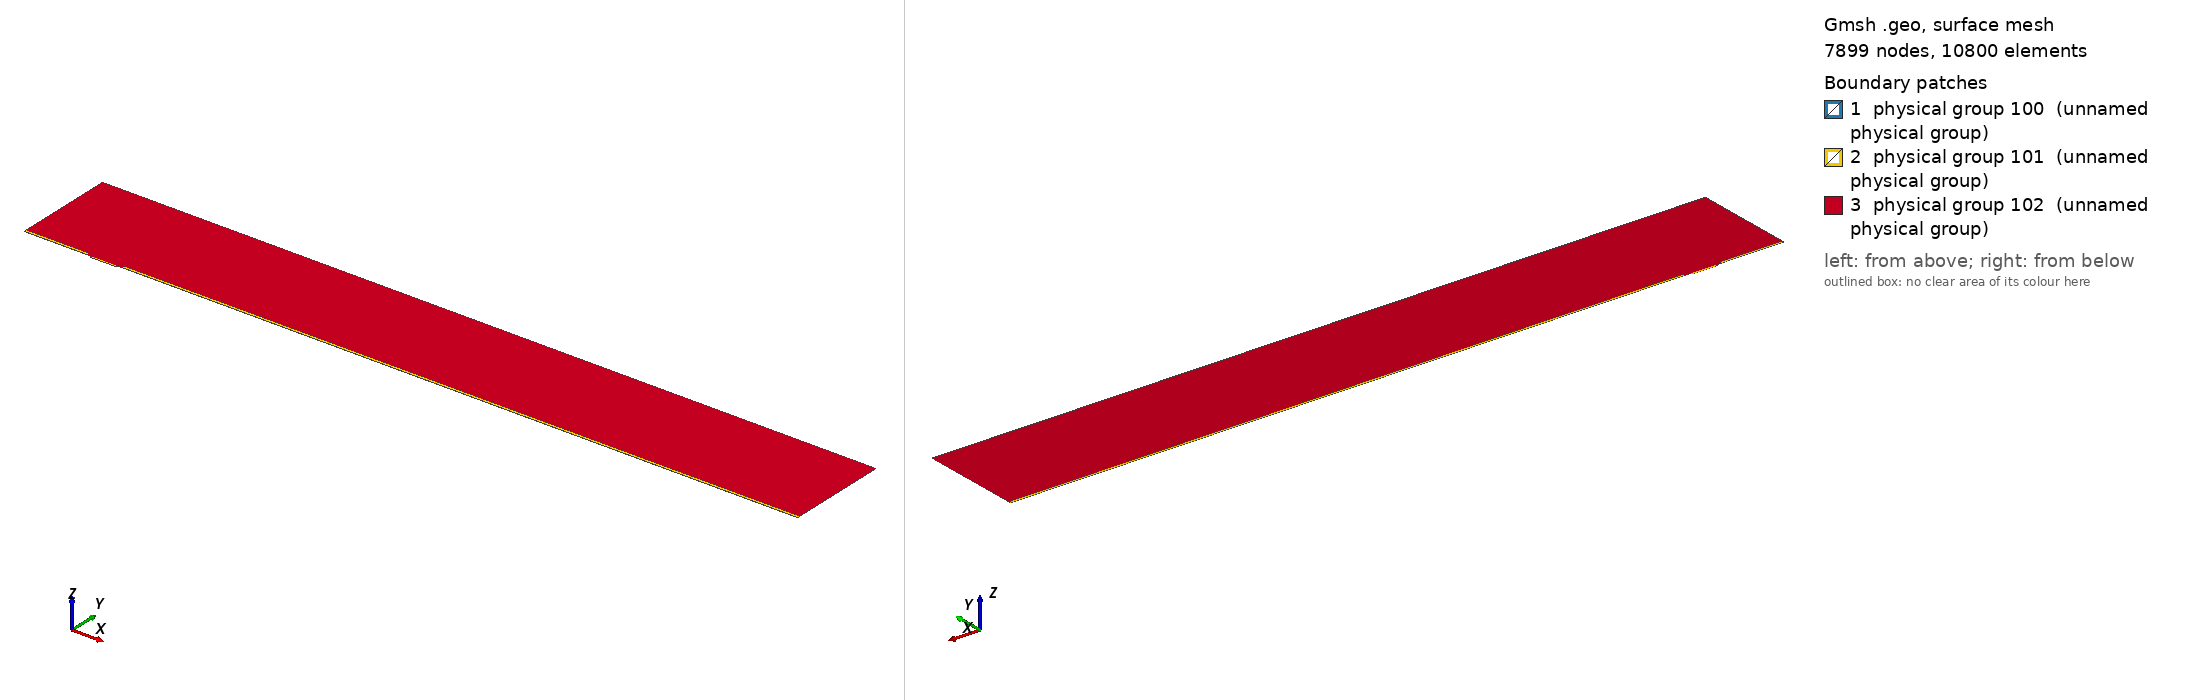

Gmsh geometry script, surface-meshed: 7899 nodes, 10800 surface elements. Boundary patches (legend numbers): 1 physical group 100 (unnamed physical group), 2 physical group 101 (unnamed physical group), 3 physical group 102 (unnamed physical group). Left view from above one corner, right view from below the opposite corner. Legend entries are the model's physical surfaces. The drawing asked Gmsh for element sizes between 1% and 20% of the model's largest extent; the script's own settings can give other sizes.

=== mesh.geo (drawn) ===
// Macro parameters
deltaStar = 1;
D = 2.5 * deltaStar; // depth of the gap 
W = 37 * deltaStar; // width of the gap
r = 8; // length of non-constant quads upstream and downstream of the gap
s = 8; // length of non-constant quads left and right inside the gap
BL = 0.25 * deltaStar; // height of the second layer of quad elements
BL_upper = 3.5 * deltaStar; // height of the third layer of quad elements
x0 = 100 * deltaStar; // x distance from inflow to gap
lengthOutflow = 1000 * deltaStar; // length after the gap
x3 = W + lengthOutflow; // last point of the domain
height = 150 * deltaStar; // height of the triangular region
triagHeightRegion_inflow = height - BL - BL_upper; // height of the triangular region

// Micro parameters
dx = 0.05; // dx of square elements near the leading and trailing edge of the gap (most resolution-demanding points in the domain)
size_triag_v_top = 32; // size of the elements in the upper triangular region

// All the value below are between 0 and 1. =1  means the elements are all equal in size. Avoid using values very close to 1, because we dividing by log(p) in the formula.
dy_in_v_right = 1.5; // heighest quad in the upper layer of quads, in the right part of the gap
dy_in_v_left = 1.75; // heighest quad in the upper layer of quads, in the left part of the gap
//p_in_v_right = (W / 2 - dy_in_v_right) / (W / 2 - dx); // densitiy concentration of elements inside the gap, vertically, near the right wall.
//p_in_v_left = (W / 2 - dy_in_v_left) / (W / 2 - dx); // densitiy concentration of elements inside the gap, vertically, near the left wall.
// fit (check the file scripts/fit_gmsh.py for more details)
p_in_v_left = 1.04645449 - 0.72589797/(W - 5.47760158)^0.49073995; // densitiy concentration of elements inside the gap, vertically, near the left wall.
p_in_v_right = 1.01007546 - 1.01562315/(W - 1.82092136)^0.74948754; // densitiy concentration of elements inside the gap, vertically, near the right wall.
p_in_h = 0.9; // densitiy concentration of elements inside the gap, horizontally. 

p_out_h = 0.5; // densitiy concentration of elements outside the gap, horizontally.
p_out_h_upper = 0.4; // densitiy concentration of elements outside the gap, horizontally on the upper layer of quads
p_out_v_inflow_dense = 0.8; // densitiy concentration of elements outside the gap, vertically, near the inflow and the gap
p_out_v_inflow_sparse = 0.99; // densitiy concentration of elements outside the gap, vertically, near the inflow and far from the gap
p_out_v_outflow_dense = 0.9; // densitiy concentration of elements outside the gap, vertically, near the outflow and the gap
p_out_v_outflow_sparse = 0.995; // densitiy concentration of elements outside the gap, vertically, near the outflow and far from the gap
p_triag_h_inflow = 0.8; // densitiy concentration of elements in the triangular region of the domain, horizontally.
p_triag_h_outflow = p_triag_h_inflow; // densitiy concentration of elements in the triangular region of the domain, horizontally.

enlarge_triag_inflow = 1.1; // heigher the value, larger the elements in the triangular region near the inflow
enlarge_triag_outflow = 1.1; // heigher the value, larger the elements in the triangular region near the outflow

// Automated parameters 
a_in_v_right = dx / (W / 2);
a_in_v_left = dx / (W / 2);
a_in_h = dx / (D / 2);
a_out_h = dx / BL;
a_out_v_inflow_dense = dx / r;
a_out_v_outflow_dense = dx / r;

// for the derivation of the formula, see file 20250123_gmshFormula.md in the docs folder
N_in_v_right = Ceil( Log (a_in_v_right / (1 - p_in_v_right + a_in_v_right * p_in_v_right)) / Log(p_in_v_right) );
N_in_v_left = Ceil( Log (a_in_v_left / (1 - p_in_v_left + a_in_v_left * p_in_v_left)) / Log(p_in_v_left) );
N_in_h = Ceil( Log (a_in_h / (1 - p_in_h + a_in_h * p_in_h)) / Log(p_in_h) );
N_out_h = Ceil( Log (a_out_h / (1 - p_out_h + a_out_h * p_out_h)) / Log(p_out_h) ) + 1; // + 1 is to correct the fact that the distance is too small to properly approximate the dx length
N_out_v_inflow_dense = Ceil( Log (a_out_v_inflow_dense / (1 - p_out_v_inflow_dense + a_out_v_inflow_dense * p_out_v_inflow_dense)) / Log(p_out_v_inflow_dense) );
N_out_v_outflow_dense = Ceil( Log (a_out_v_outflow_dense / (1 - p_out_v_outflow_dense + a_out_v_outflow_dense * p_out_v_outflow_dense)) / Log(p_out_v_outflow_dense) );

p_for_a_out_v_inflow_sparse_computation = p_out_v_inflow_dense;
p_for_a_out_v_outflow_sparse_computation = (p_out_v_outflow_dense + p_out_v_outflow_dense) / 2;
a_out_v_inflow_sparse = r / (x0 - r) * (1 - p_for_a_out_v_inflow_sparse_computation) / (1 - p_for_a_out_v_inflow_sparse_computation^(N_out_v_inflow_dense + 1));
a_out_v_outflow_sparse = r / (lengthOutflow - r) * (1 - p_for_a_out_v_outflow_sparse_computation) / (1 - p_for_a_out_v_outflow_sparse_computation^(N_out_v_outflow_dense + 1));

N_out_v_inflow_sparse = Ceil( Log(a_out_v_inflow_sparse / (1 - p_out_v_inflow_sparse + a_out_v_inflow_sparse * p_out_v_inflow_sparse)) / Log(p_out_v_inflow_sparse) );
N_out_v_outflow_sparse = Ceil( Log(a_out_v_outflow_sparse / (1 - p_out_v_outflow_sparse + a_out_v_outflow_sparse * p_out_v_outflow_sparse)) / Log(p_out_v_outflow_sparse) );


// second layer of quads
a_out_h_upper = (BL) / (BL_upper) * (1 - p_out_h) / (1 - p_out_h^(N_out_h + 1));
N_out_h_upper = Ceil( Log(a_out_h_upper / (1 - p_out_h_upper + a_out_h_upper * p_out_h_upper)) / Log(p_out_h_upper) );

// ---------------------------
// for triangular region
// ---------------------------
a_triag_h_inflow = (BL_upper) / (triagHeightRegion_inflow) * (1 - p_out_h_upper) / (1 - p_out_h_upper^(N_out_h_upper + 1));
a_triag_h_outflow = a_triag_h_inflow;
N_triag_v_top = Ceil( (x3 + x0) / size_triag_v_top ); // we assume p_triag_v = 1, otherwise the formula is different
N_triag_h_inflow = Ceil( Log(a_triag_h_inflow / (1 - p_triag_h_inflow + a_triag_h_inflow * p_triag_h_inflow)) / Log(p_triag_h_inflow) );
N_triag_h_outflow = Ceil( Log(a_triag_h_outflow / (1 - p_triag_h_outflow + a_triag_h_outflow * p_triag_h_outflow)) / Log(p_triag_h_outflow) );
N_triag_h_inflow = Ceil( N_triag_h_inflow / enlarge_triag_inflow );
N_triag_h_outflow = Ceil( N_triag_h_outflow / enlarge_triag_outflow );

Point(1) = {-x0, 0, 0};
Point(2) = {0,0,0};
Point(3) = {0,-D,0};
Point(4) = {W,-D,0};
Point(5) = {W,0,0};
Point(6) = {x3,0,0};
Point(8) = {x3,height,0};
Point(7) = {x3,BL,0};
Point(9) = {-x0,height,0};
Point(10) = {-x0,BL,0};
Point(11) = {0,BL,0};
Point(12) = {W,BL,0};
Point(13) = {W/2,0,0};
Point(14) = {W/2,BL,0};
Point(15) = {0,-D/2,0};
Point(16) = {W/2,-D,0};
Point(17) = {W,-D/2,0};
Point(18) = {-r,0,0};
Point(19) = {-r,BL,0};
Point(20) = {W + r,0,0};
Point(21) = {W + r,BL,0};
Point(22) = {-x0,BL+BL_upper,0};
Point(23) = {-r,BL+BL_upper,0};
Point(24) = {W + r,BL+BL_upper,0};
Point(25) = {x3,BL+BL_upper,0};

Line(1) = {1,18};
Line(2) = {2,15};
Line(3) = {3,16};
Line(4) = {4,17};
Line(5) = {5,20};
Line(6) = {6,7};
Line(7) = {7,25};
Line(8) = {8,9};
Line(9) = {9,22};
Line(10) = {10,19};
Line(11) = {10,1};
Line(12) = {11,14};
Line(13) = {12,21};
Line(14) = {2,13};
Line(15) = {15,3};
Line(16) = {16,4};
Line(17) = {17,5};
Line(18) = {13,5};
Line(19) = {14,12};
Line(20) = {18,2};
Line(21) = {20,6};
Line(22) = {21,7};
Line(23) = {19,11};
Line(24) = {22,10};
Line(25) = {25,8};
Line(26) = {25,24};
Line(27) = {22,23};
Line(28) = {23,19};
Line(29) = {24,21};

// outer quads
Curve Loop(1) = {5, 21, 6, -22, -13, -19, -12, -23, -10, 11, 1, 20, 14, 18};
Plane Surface(1) = {1};

// inside gap
Curve Loop(2) = {2, 15, 3, 16, 4, 17, -18, -14};
Plane Surface(2) = {2};

// triangular region
Curve Loop(3) = {23, 12, 19, 13, -29, -26, 25, 8, 9, 27, 28};
Plane Surface(3) = {3};

// 3rd layer of quads
Curve Loop(4) = {-24, 27, 28,-10};
Curve Loop(5) = {-29, -26, -7, -22};

Plane Surface(4) = {4};
Plane Surface(5) = {5};


// This defines the surfaces that will be meshed with quad elements
Transfinite Surface {1} = {1, 6, 7, 10};
Transfinite Surface {2} = {3, 4, 5, 2}; // number '2' must match the number '2' of plane surface
Transfinite Surface {4} = {19, 23, 22, 10};
Transfinite Surface {5} = {7, 25, 24, 21};

Transfinite Curve {18, 16, 19} = N_in_v_right Using Progression p_in_v_right;
Transfinite Curve {-14, -3, -12} = N_in_v_left Using Progression p_in_v_left;

Transfinite Curve {-2, 15, 17, -4} = N_in_h Using Progression p_in_h;


Transfinite Curve {11, -6} = N_out_h Using Progression p_out_h;
Transfinite Curve {24, 28, 29, -7} = N_out_h_upper Using Progression p_out_h_upper;
Transfinite Curve {10, 1, 27} = N_out_v_inflow_sparse Using Progression p_out_v_inflow_sparse;
Transfinite Curve {20, 23} = N_out_v_inflow_dense Using Progression p_out_v_inflow_dense;
Transfinite Curve {-21, -22, 26} = N_out_v_outflow_sparse Using Progression p_out_v_outflow_sparse;
Transfinite Curve {-5, -13} = N_out_v_outflow_dense Using Progression p_out_v_outflow_dense;

Recombine Surface {1, 2, 4, 5};

// for triangluar region
Transfinite Curve {8} = N_triag_v_top Using Progression 1;
Transfinite Curve {-25} = N_triag_h_outflow Using Progression p_triag_h_outflow;
Transfinite Curve {9} = N_triag_h_inflow Using Progression p_triag_h_inflow;


// defining boundary
Physical Curve(1) = {9,24,11}; // inlet
Physical Curve(2) = {7,25,6}; // outlet
Physical Curve(3) = {8}; // top
Physical Curve(4) = {1, 20, 2, 15, 3, 16, 4, 17, 5, 21}; // wall


Physical Surface(100) = {1};
Physical Surface(101) = {2, 4, 5};
Physical Surface(102) = {3};
